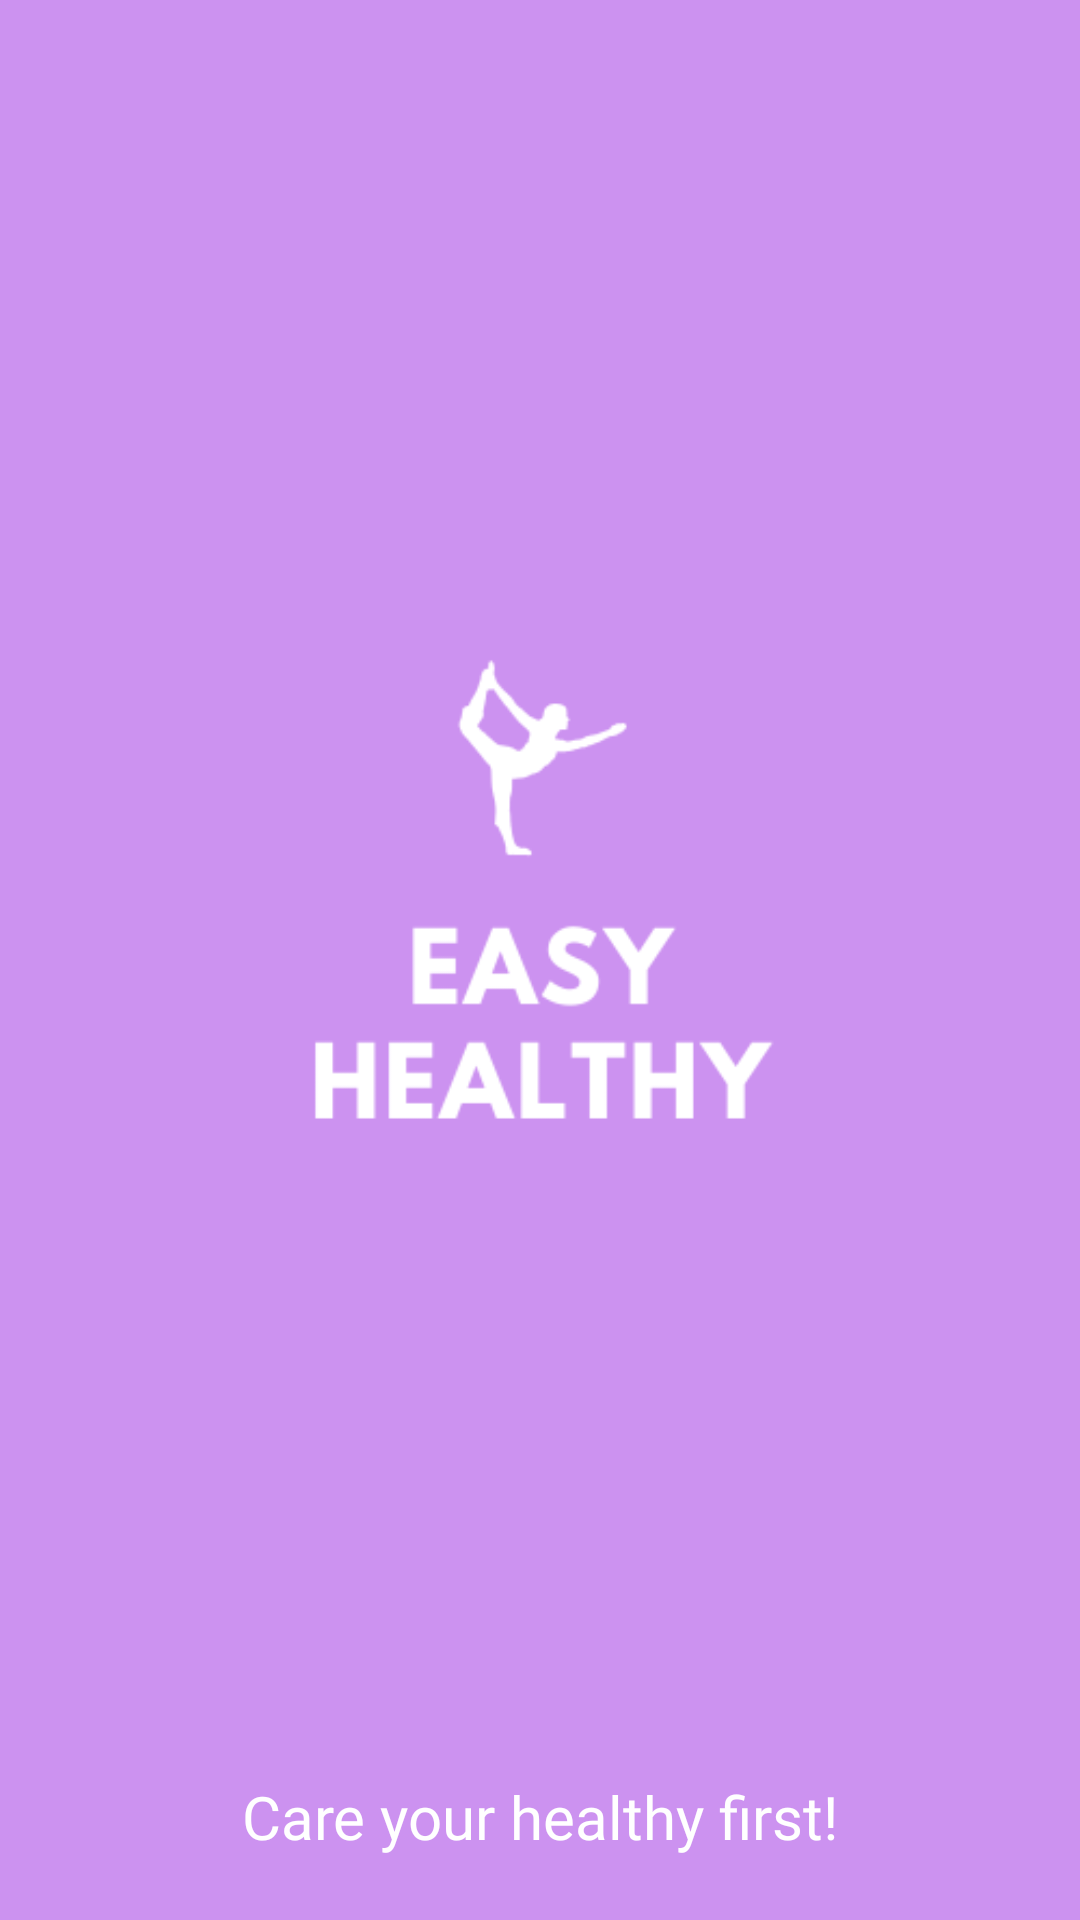

Layout XML and referenced resources for this Android screen:
<!-- AndroidManifest.xml: activity theme Theme.AppCompat.Light.NoActionBar -->
<!-- res/layout/activity_splash_screen.xml -->
<?xml version="1.0" encoding="utf-8"?>
<androidx.constraintlayout.widget.ConstraintLayout xmlns:android="http://schemas.android.com/apk/res/android"
    xmlns:app="http://schemas.android.com/apk/res-auto"
    android:layout_width="match_parent"
    android:layout_height="match_parent"
    android:background="#cc92f0">

    <ImageView
        android:id="@+id/gambarLogoSplashScreen"
        android:layout_width="wrap_content"
        android:layout_height="wrap_content"
        android:layout_marginStart="10dp"
        android:layout_marginEnd="10dp"
        android:contentDescription="@string/deskripsi_gambar_splash"
        android:src="@drawable/easyhealthy"
        app:layout_constraintBottom_toBottomOf="parent"
        app:layout_constraintEnd_toEndOf="parent"
        app:layout_constraintStart_toStartOf="parent"
        app:layout_constraintTop_toTopOf="parent"
        app:layout_constraintVertical_bias="0.415" />

    <TextView
        android:id="@+id/textViewLogoSplashScreen"
        android:layout_width="0dp"
        android:layout_height="wrap_content"
        android:fontFamily="@font/allura"
        android:text="@string/tulisan_splashscreen"
        android:textAlignment="center"
        android:textColor="#FFFFFF"
        android:textSize="20sp"
        app:layout_constraintBottom_toBottomOf="parent"
        app:layout_constraintEnd_toEndOf="@+id/gambarLogoSplashScreen"
        app:layout_constraintHorizontal_bias="0.0"
        app:layout_constraintStart_toStartOf="@+id/gambarLogoSplashScreen"
        app:layout_constraintTop_toBottomOf="@+id/gambarLogoSplashScreen"
        app:layout_constraintVertical_bias="0.621" />


</androidx.constraintlayout.widget.ConstraintLayout>
<!-- resources referenced by this layout -->
<resources>
  <!-- drawable easyhealthy: png bitmap (drawable-v24, 9703 bytes) -->
  <string name="deskripsi_gambar_splash">Gambar Logo SplashScreen</string>
  <string name="tulisan_splashscreen">Care your healthy first!</string>
</resources>
